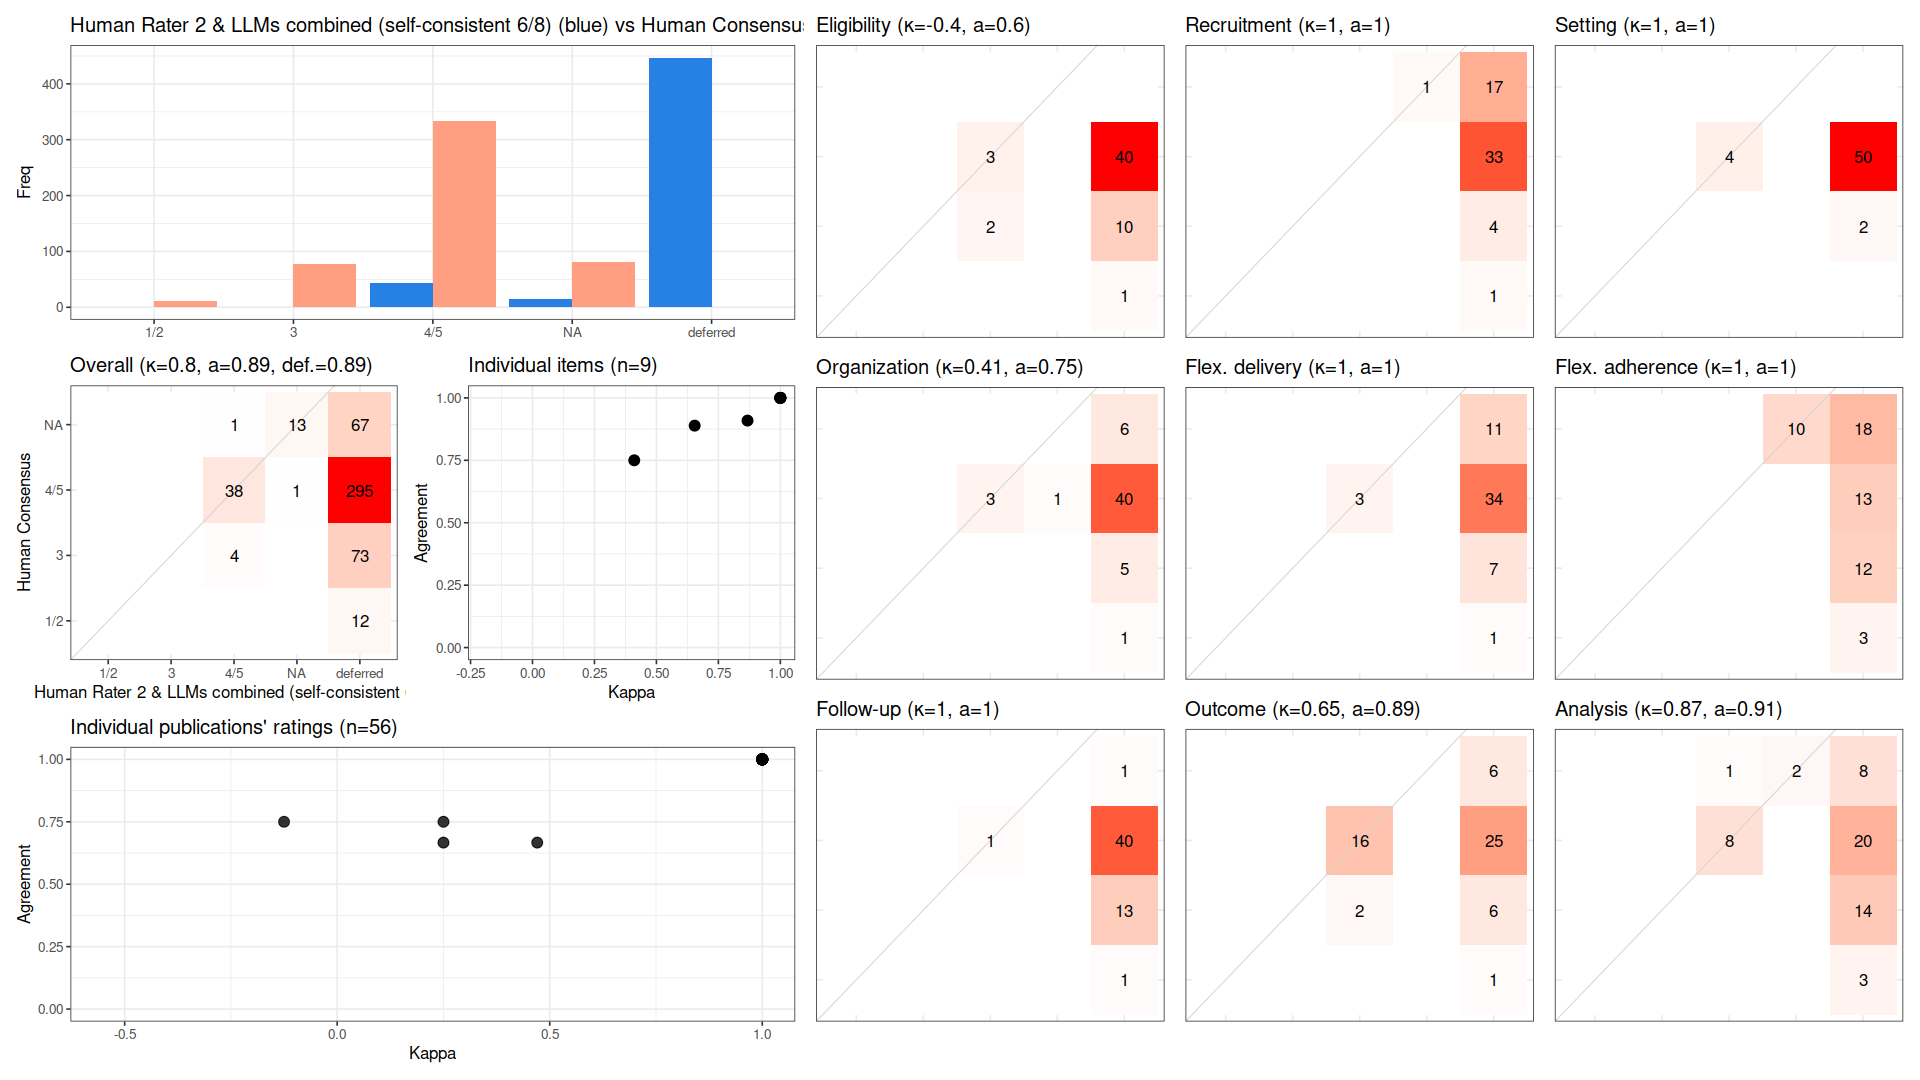

The file beside this chart, header and first rows:
, cohen_kappa_w, cohen_kappa_w_ci_low, cohen_kappa_w_ci_high, agreement, agreement_ci_low, agreement_ci_high, deferring_fraction, deferring_fraction_ci_low, deferring_fraction_ci_high
combined, 0.7954, 0.6505, 0.9286, 0.8947, 0.8254, 0.9636, 0.8869, 0.8532, 0.9187
Eligibility, -0.4, NA, NA, 0.6, NA, NA, 0.9107, NA, NA
Recruitment, 1, NA, NA, 1, NA, NA, 0.9821, NA, NA
Setting, 1, NA, NA, 1, NA, NA, 0.9286, NA, NA
Organization, 0.4105, NA, NA, 0.75, NA, NA, 0.9286, NA, NA
Flex. delivery, 1, NA, NA, 1, NA, NA, 0.9464, NA, NA
Flex. adherence, 1, NA, NA, 1, NA, NA, 0.8214, NA, NA
Follow-up, 1, NA, NA, 1, NA, NA, 0.9821, NA, NA
Outcome, 0.6543, NA, NA, 0.8889, NA, NA, 0.6786, NA, NA
Analysis, 0.8676, NA, NA, 0.9091, NA, NA, 0.8036, NA, NA
